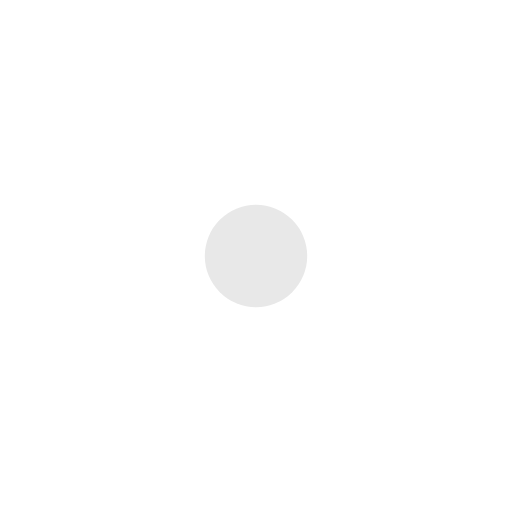
t = 0.00 s
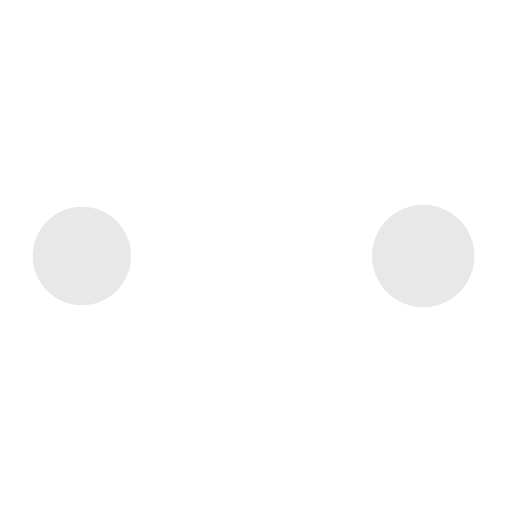
t = 0.19 s
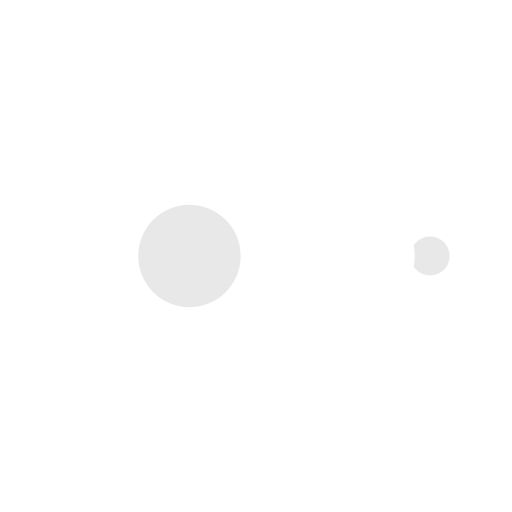
t = 0.31 s
t = 0.50 s: frame unchanged from t = 0.00 s, image omitted
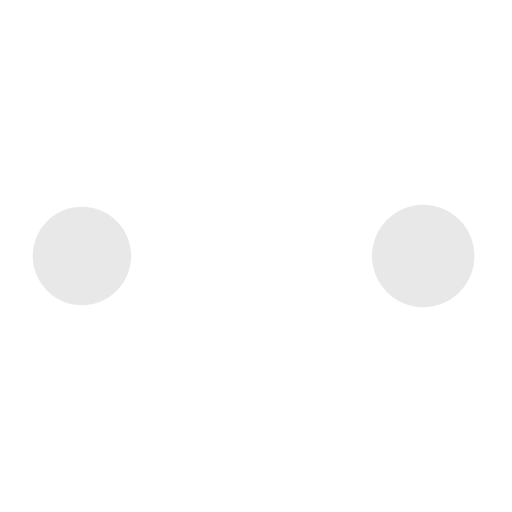
t = 0.69 s
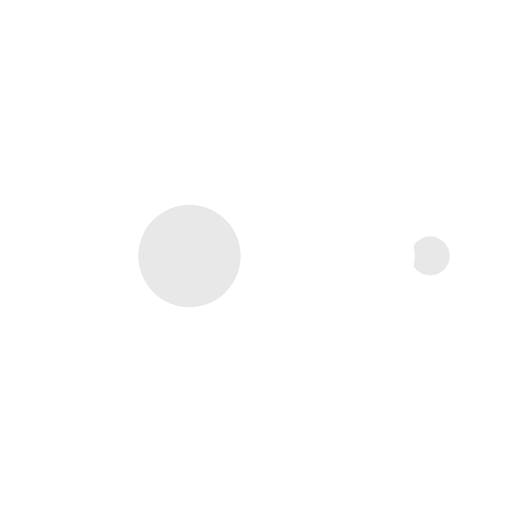
t = 0.81 s

The animated SVG that drew these frames (rendered in a browser with its animation timeline set to each time). Animation: 10 SMIL elements (animate=10); one cycle of 1.00 s, repeats indefinitely.

<?xml version="1.0" encoding="utf-8"?>
<svg xmlns="http://www.w3.org/2000/svg" xmlns:xlink="http://www.w3.org/1999/xlink" style="margin: auto; background: none; display: block; shape-rendering: auto;" width="51px" height="51px" viewBox="0 0 100 100" preserveAspectRatio="xMidYMid">
<circle cx="84" cy="50" r="10" fill="#ffffff">
    <animate attributeName="r" repeatCount="indefinite" dur="0.25s" calcMode="spline" keyTimes="0;1" values="10;0" keySplines="0 0.5 0.5 1" begin="0s"></animate>
    <animate attributeName="fill" repeatCount="indefinite" dur="1s" calcMode="discrete" keyTimes="0;0.25;0.5;0.75;1" values="#ffffff;#e8e8e8;#ffffff;#e8e8e8;#ffffff" begin="0s"></animate>
</circle><circle cx="16" cy="50" r="10" fill="#ffffff">
  <animate attributeName="r" repeatCount="indefinite" dur="1s" calcMode="spline" keyTimes="0;0.25;0.5;0.75;1" values="0;0;10;10;10" keySplines="0 0.5 0.5 1;0 0.5 0.5 1;0 0.5 0.5 1;0 0.5 0.5 1" begin="0s"></animate>
  <animate attributeName="cx" repeatCount="indefinite" dur="1s" calcMode="spline" keyTimes="0;0.25;0.5;0.75;1" values="16;16;16;50;84" keySplines="0 0.5 0.5 1;0 0.5 0.5 1;0 0.5 0.5 1;0 0.5 0.5 1" begin="0s"></animate>
</circle><circle cx="50" cy="50" r="10" fill="#e8e8e8">
  <animate attributeName="r" repeatCount="indefinite" dur="1s" calcMode="spline" keyTimes="0;0.25;0.5;0.75;1" values="0;0;10;10;10" keySplines="0 0.5 0.5 1;0 0.5 0.5 1;0 0.5 0.5 1;0 0.5 0.5 1" begin="-0.25s"></animate>
  <animate attributeName="cx" repeatCount="indefinite" dur="1s" calcMode="spline" keyTimes="0;0.25;0.5;0.75;1" values="16;16;16;50;84" keySplines="0 0.5 0.5 1;0 0.5 0.5 1;0 0.5 0.5 1;0 0.5 0.5 1" begin="-0.25s"></animate>
</circle><circle cx="84" cy="50" r="10" fill="#ffffff">
  <animate attributeName="r" repeatCount="indefinite" dur="1s" calcMode="spline" keyTimes="0;0.25;0.5;0.75;1" values="0;0;10;10;10" keySplines="0 0.5 0.5 1;0 0.5 0.5 1;0 0.5 0.5 1;0 0.5 0.5 1" begin="-0.5s"></animate>
  <animate attributeName="cx" repeatCount="indefinite" dur="1s" calcMode="spline" keyTimes="0;0.25;0.5;0.75;1" values="16;16;16;50;84" keySplines="0 0.5 0.5 1;0 0.5 0.5 1;0 0.5 0.5 1;0 0.5 0.5 1" begin="-0.5s"></animate>
</circle><circle cx="16" cy="50" r="10" fill="#e8e8e8">
  <animate attributeName="r" repeatCount="indefinite" dur="1s" calcMode="spline" keyTimes="0;0.25;0.5;0.75;1" values="0;0;10;10;10" keySplines="0 0.5 0.5 1;0 0.5 0.5 1;0 0.5 0.5 1;0 0.5 0.5 1" begin="-0.75s"></animate>
  <animate attributeName="cx" repeatCount="indefinite" dur="1s" calcMode="spline" keyTimes="0;0.25;0.5;0.75;1" values="16;16;16;50;84" keySplines="0 0.5 0.5 1;0 0.5 0.5 1;0 0.5 0.5 1;0 0.5 0.5 1" begin="-0.75s"></animate>
</circle>
<!-- [ldio] generated by https://loading.io/ --></svg>
